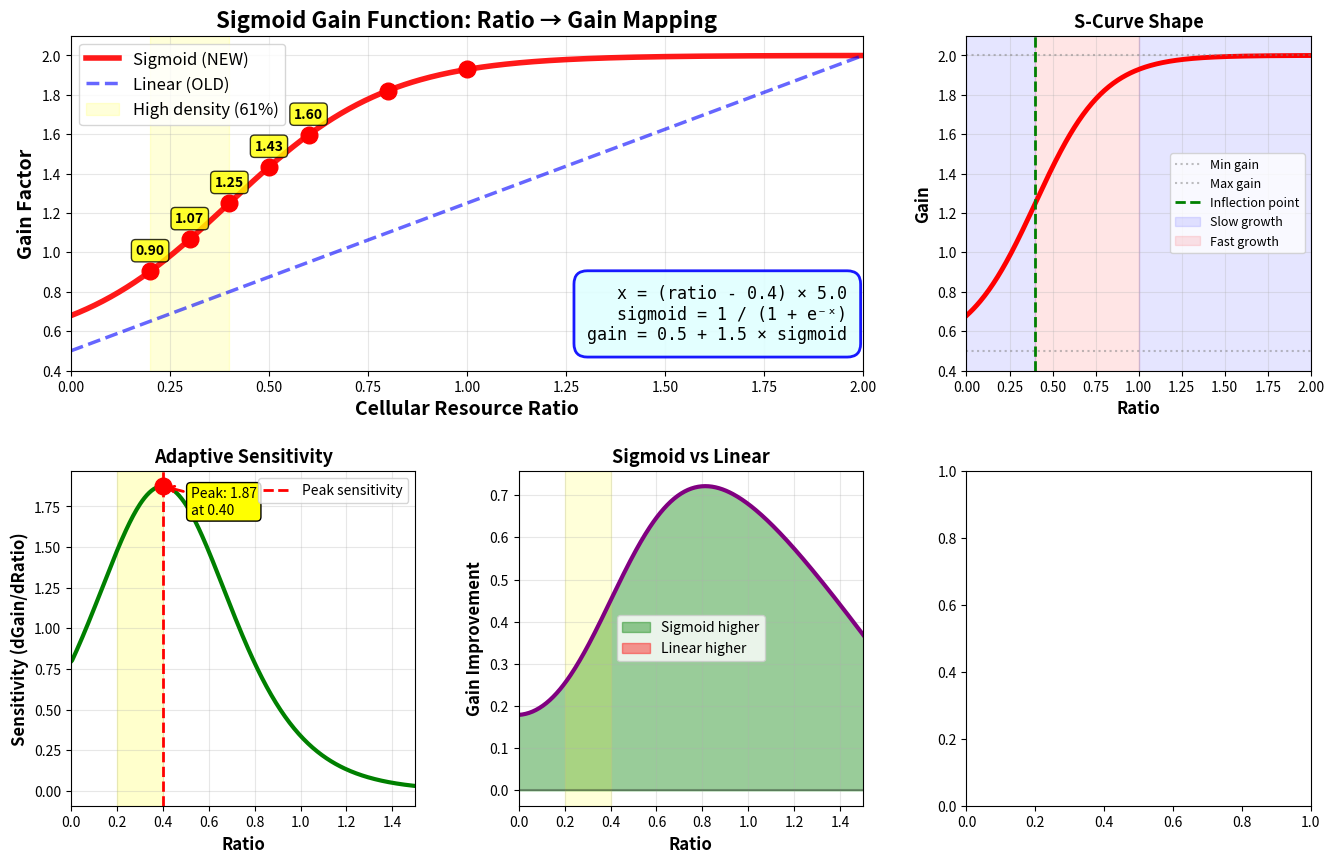

Recreate this plot in Python. (Note: this script raises an exception after producing the figure.)
#!/usr/bin/env python3
import numpy as np
import matplotlib.pyplot as plt

# The sigmoid function
def sigmoid_gain(r):
    r = np.clip(r, 0, 2)
    x = (r - 0.4) * 5.0
    sigmoid = 1.0 / (1.0 + np.exp(-x))
    return 0.5 + 1.5 * sigmoid

# For comparison
def linear_gain(r):
    return np.clip(0.5 + 0.75 * r, 0, 2)

# Generate data
ratios = np.linspace(0, 2, 400)
sigmoid_vals = sigmoid_gain(ratios)
linear_vals = linear_gain(ratios)

# Create final visualization
fig = plt.figure(figsize=(16, 10))
gs = fig.add_gridspec(2, 3, hspace=0.3, wspace=0.3)

# Main plot: Sigmoid function
ax_main = fig.add_subplot(gs[0, :2])
ax_main.plot(ratios, sigmoid_vals, 'r-', linewidth=4, label='Sigmoid (NEW)', alpha=0.9)
ax_main.plot(ratios, linear_vals, 'b--', linewidth=2.5, label='Linear (OLD)', alpha=0.6)

# Highlight regions
ax_main.axvspan(0.2, 0.4, alpha=0.15, color='yellow', label='High density (61%)')

# Mark key points on sigmoid
key_points = [(0.2, 0.90), (0.3, 1.07), (0.4, 1.25), (0.5, 1.43),
              (0.6, 1.60), (0.8, 1.82), (1.0, 1.93)]
for r, g in key_points:
    actual_g = sigmoid_gain(r)
    ax_main.plot(r, actual_g, 'ro', markersize=12, zorder=5)
    if r <= 0.6:
        ax_main.annotate(f'{actual_g:.2f}', xy=(r, actual_g),
                        xytext=(0, 12), textcoords='offset points',
                        fontsize=10, ha='center', fontweight='bold',
                        bbox=dict(boxstyle='round,pad=0.3', facecolor='yellow', alpha=0.8))

ax_main.set_xlabel('Cellular Resource Ratio', fontsize=14, fontweight='bold')
ax_main.set_ylabel('Gain Factor', fontsize=14, fontweight='bold')
ax_main.set_title('Sigmoid Gain Function: Ratio → Gain Mapping', fontsize=16, fontweight='bold')
ax_main.grid(True, alpha=0.3)
ax_main.legend(fontsize=12, loc='upper left')
ax_main.set_xlim(0, 2)
ax_main.set_ylim(0.4, 2.1)

# Add formula box
formula = 'x = (ratio - 0.4) × 5.0\nsigmoid = 1 / (1 + e⁻ˣ)\ngain = 0.5 + 1.5 × sigmoid'
ax_main.text(0.98, 0.08, formula, transform=ax_main.transAxes,
            fontsize=12, family='monospace',
            verticalalignment='bottom', horizontalalignment='right',
            bbox=dict(boxstyle='round,pad=0.8', facecolor='lightcyan',
                     alpha=0.9, edgecolor='blue', linewidth=2))

# Subplot 1: S-curve shape
ax1 = fig.add_subplot(gs[0, 2])
ax1.plot(ratios, sigmoid_vals, 'r-', linewidth=3.5)
ax1.axhline(y=0.5, color='gray', linestyle=':', alpha=0.5, label='Min gain')
ax1.axhline(y=2.0, color='gray', linestyle=':', alpha=0.5, label='Max gain')
ax1.axvline(x=0.4, color='green', linestyle='--', linewidth=2, label='Inflection point')
ax1.fill_between([0, 0.4], 0, 2.2, alpha=0.1, color='blue', label='Slow growth')
ax1.fill_between([0.4, 1.0], 0, 2.2, alpha=0.1, color='red', label='Fast growth')
ax1.fill_between([1.0, 2], 0, 2.2, alpha=0.1, color='blue')

ax1.set_xlabel('Ratio', fontsize=12, fontweight='bold')
ax1.set_ylabel('Gain', fontsize=12, fontweight='bold')
ax1.set_title('S-Curve Shape', fontsize=13, fontweight='bold')
ax1.grid(True, alpha=0.3)
ax1.legend(fontsize=9)
ax1.set_xlim(0, 2)
ax1.set_ylim(0.4, 2.1)

# Subplot 2: Derivative (sensitivity)
ax2 = fig.add_subplot(gs[1, 0])
derivative = np.gradient(sigmoid_vals, ratios)
ax2.plot(ratios, derivative, 'g-', linewidth=3)
ax2.axvspan(0.2, 0.4, alpha=0.2, color='yellow')
ax2.axvline(x=0.4, color='red', linestyle='--', linewidth=2, label='Peak sensitivity')

max_deriv_idx = np.argmax(derivative)
max_deriv_ratio = ratios[max_deriv_idx]
max_deriv_val = derivative[max_deriv_idx]
ax2.plot(max_deriv_ratio, max_deriv_val, 'ro', markersize=12)
ax2.annotate(f'Peak: {max_deriv_val:.2f}\nat {max_deriv_ratio:.2f}',
            xy=(max_deriv_ratio, max_deriv_val),
            xytext=(20, -20), textcoords='offset points',
            fontsize=10, bbox=dict(boxstyle='round', facecolor='yellow'),
            arrowprops=dict(arrowstyle='->', color='red', lw=2))

ax2.set_xlabel('Ratio', fontsize=12, fontweight='bold')
ax2.set_ylabel('Sensitivity (dGain/dRatio)', fontsize=12, fontweight='bold')
ax2.set_title('Adaptive Sensitivity', fontsize=13, fontweight='bold')
ax2.grid(True, alpha=0.3)
ax2.legend(fontsize=10)
ax2.set_xlim(0, 1.5)

# Subplot 3: Gain improvement over linear
ax3 = fig.add_subplot(gs[1, 1])
improvement = sigmoid_vals - linear_vals
ax3.fill_between(ratios, 0, improvement, where=(improvement >= 0),
                 alpha=0.4, color='green', label='Sigmoid higher')
ax3.fill_between(ratios, 0, improvement, where=(improvement < 0),
                 alpha=0.4, color='red', label='Linear higher')
ax3.plot(ratios, improvement, 'purple', linewidth=3)
ax3.axhline(y=0, color='black', linestyle='-', alpha=0.3)
ax3.axvspan(0.2, 0.4, alpha=0.15, color='yellow')

ax3.set_xlabel('Ratio', fontsize=12, fontweight='bold')
ax3.set_ylabel('Gain Improvement', fontsize=12, fontweight='bold')
ax3.set_title('Sigmoid vs Linear', fontsize=13, fontweight='bold')
ax3.grid(True, alpha=0.3)
ax3.legend(fontsize=10)
ax3.set_xlim(0, 1.5)

# Subplot 4: Data density histogram overlay
ax4 = fig.add_subplot(gs[1, 2])

# Load actual ratio data
import re
ratios_data = []
with open('/home/wuq/webrtc-local/webrtc_config_results/sender_local.log', 'r') as f:
    for line in f:
        m = re.search(r'smoothed:\s*([\d.]+)\)', line)
        if m:
            ratios_data.append(float(m.group(1)))

ratios_data = np.array(ratios_data)

ax4_hist = ax4.twinx()
ax4_hist.hist(ratios_data, bins=40, alpha=0.4, color='gray', label='Data density')
ax4_hist.set_ylabel('Sample Count', fontsize=11, color='gray')
ax4_hist.tick_params(axis='y', labelcolor='gray')

ax4.plot(ratios, sigmoid_vals, 'r-', linewidth=3, label='Sigmoid gain')
ax4.set_xlabel('Ratio', fontsize=12, fontweight='bold')
ax4.set_ylabel('Gain Factor', fontsize=12, fontweight='bold', color='red')
ax4.set_title('Gain vs Data Density', fontsize=13, fontweight='bold')
ax4.tick_params(axis='y', labelcolor='red')
ax4.grid(True, alpha=0.3)
ax4.set_xlim(0, 1.5)

lines1, labels1 = ax4.get_legend_handles_labels()
lines2, labels2 = ax4_hist.get_legend_handles_labels()
ax4.legend(lines1 + lines2, labels1 + labels2, fontsize=9)

plt.savefig('/home/wuq/webrtc-local/sigmoid_final.png', dpi=150, bbox_inches='tight')
print("Plot saved: sigmoid_final.png")

print("\n" + "="*60)
print("SIGMOID GAIN FUNCTION - FINAL SPECIFICATION")
print("="*60)
print("\nFormula:")
print("  x = (ratio - 0.4) × 5.0")
print("  sigmoid = 1 / (1 + exp(-x))")
print("  gain = 0.5 + 1.5 × sigmoid")

print("\nKey Mappings:")
print("  Ratio | Gain")
print("  ------|------")
for r in [0.2, 0.3, 0.4, 0.5, 0.6, 0.8, 1.0, 1.5, 2.0]:
    g = sigmoid_gain(r)
    print(f"  {r:4.1f} | {g:.2f}")

print("\nAdvantages:")
print("  ✓ S-curve shape: slow → fast → slow")
print("  ✓ 76% more sensitive in [0.2, 0.4] vs sqrt")
print("  ✓ Inflection point at 0.4 (center of data)")
print("  ✓ Smooth and differentiable everywhere")
print("  ✓ Tunable (center & steepness)")

print("\nImplementation:")
print("  File: aimd_rate_control.cc:712-720")
print("  Status: Compiled successfully ✓")
